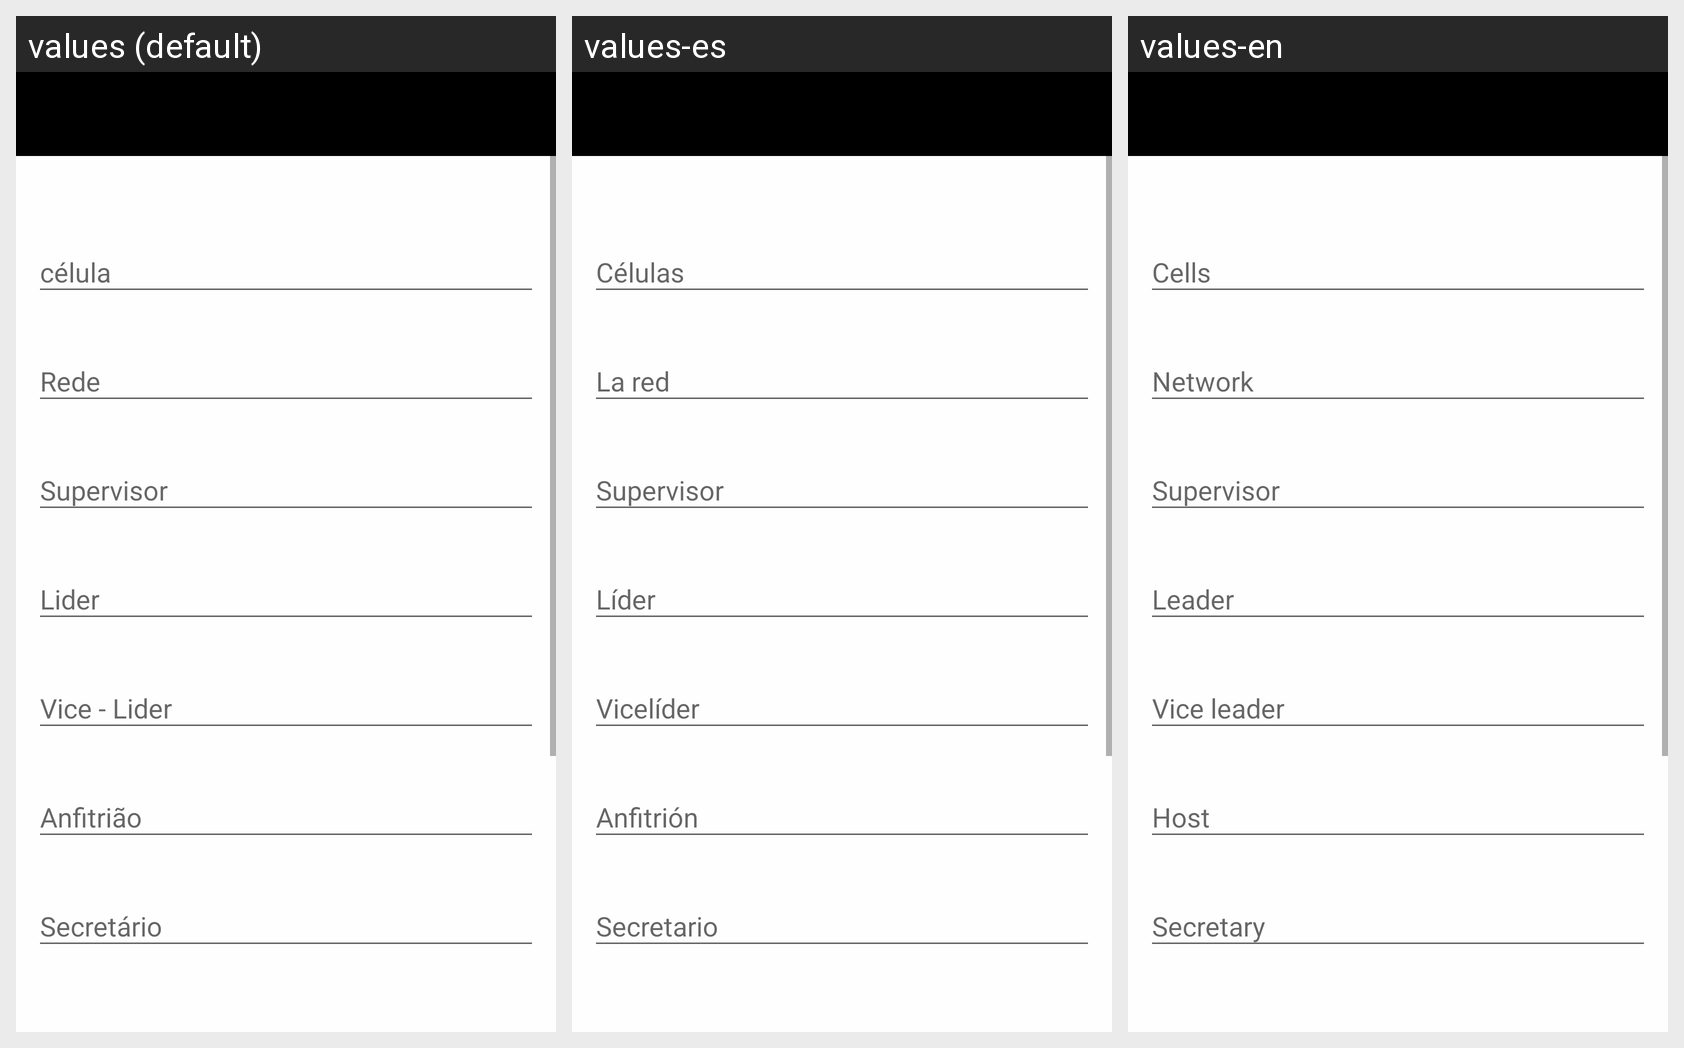

This grid shows one Android layout under several languages. Give, for every string resource on the screen, its name, the default text and each shown locale's text.
Android screen res/layout/activity_add_celula.xml rendered under 3 locales, left to right: values (default), values-es, values-en. Device: Nexus 5 (rendered at 1080×1920; each locale shown at half size, 540×960, under a caption strip naming it); theme AppTheme.
Strings drawn on this screen, with the default value and each locale's value (text and hints the layout hard-codes, and strings that could not be matched under every locale, appear in the picture but are not listed):

rede1
  values: Rede
  values-es: La red
  values-en: Network

supervisor1
  values: Supervisor
  values-es: Supervisor
  values-en: Supervisor

anfitriao1
  values: Anfitrião
  values-es: Anfitrión
  values-en: Host

secretario1
  values: Secretário
  values-es: Secretario
  values-en: Secretary
